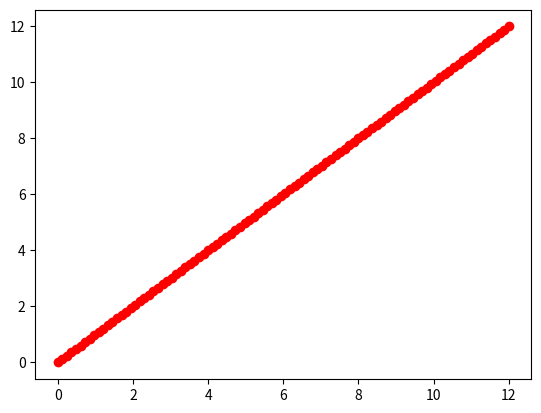

Write the Python code that produced this figure.
import numpy as np
import matplotlib.pyplot as plt

x = np.linspace(0,12,100)
plt.scatter(x,x,c='r')

